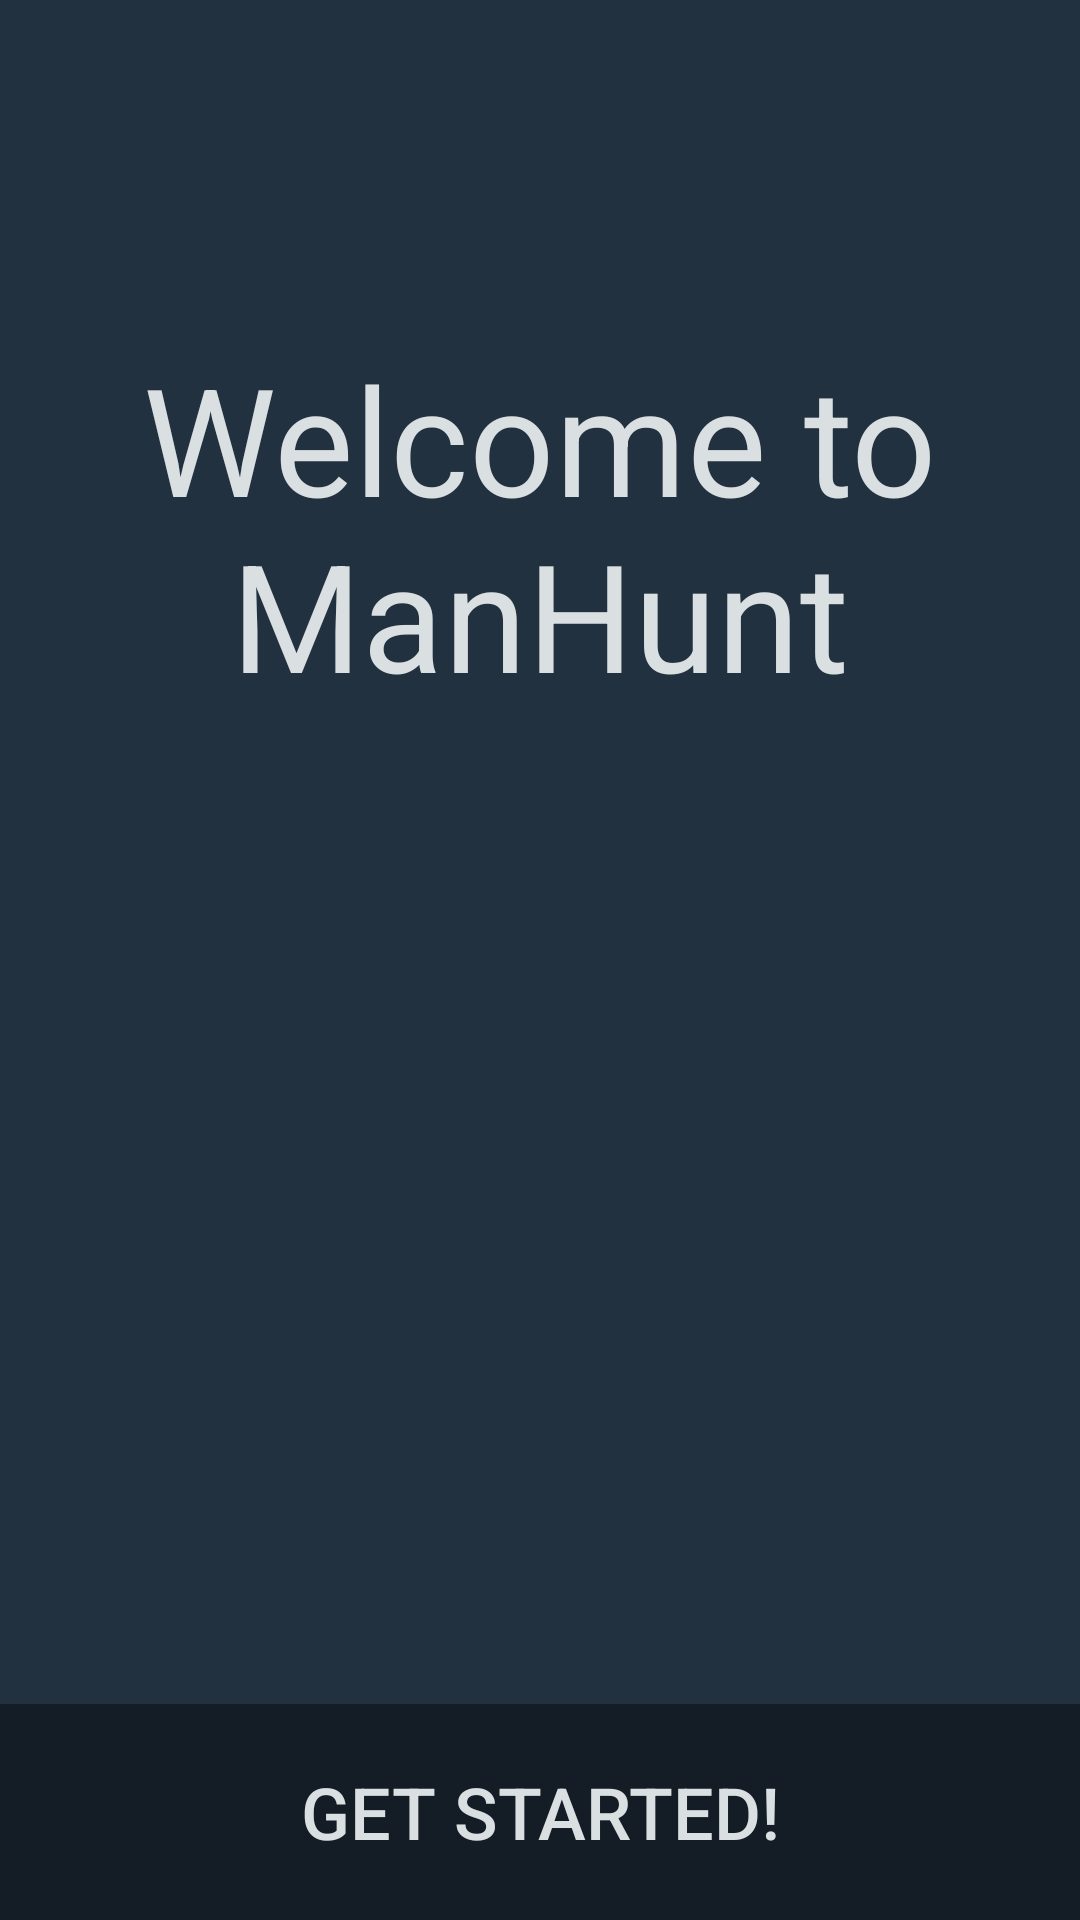

This screen was rendered from an Android layout file. Write that file and the resources it references.
<!-- AndroidManifest.xml: activity theme FullscreenTheme -->
<!-- res/layout/activity_home_screen.xml -->
<FrameLayout xmlns:android="http://schemas.android.com/apk/res/android"
    xmlns:tools="http://schemas.android.com/tools"
    android:layout_width="match_parent"
    android:layout_height="match_parent"
    android:background="@color/colorPrimary"
    tools:context="io.github.marktknapp.manhunt.HomeScreenActivity">

    
    <TextView
        android:id="@+id/fullscreen_content"
        android:layout_width="match_parent"
        android:layout_height="351dp"
        android:gravity="center"
        android:keepScreenOn="true"
        android:text="@string/welcome_message"
        android:textColor="@color/color_Text"
        android:textSize="50sp" />

    
    <FrameLayout
        android:layout_width="match_parent"
        android:layout_height="match_parent"
        android:fitsSystemWindows="true">

        <LinearLayout
            android:id="@+id/fullscreen_content_controls"
            style="?metaButtonBarStyle"
            android:layout_width="match_parent"
            android:layout_height="wrap_content"
            android:layout_gravity="bottom|center_horizontal"
            android:background="@color/black_overlay"
            android:orientation="horizontal"
            tools:ignore="UselessParent">

            <Button
                android:id="@+id/dummy_button"
                android:layout_width="0dp"
                android:layout_height="wrap_content"
                android:layout_weight="1"
                android:text="@string/button_get_started"
                android:textColor="@color/color_Text"
                android:background="@android:color/transparent"
                android:minHeight="72dp"
                android:textSize="24sp" />

        </LinearLayout>
    </FrameLayout>

</FrameLayout>
<!-- resources referenced by this layout -->
<resources>
  <color name="black_overlay">#66000000</color>
  <color name="colorPrimary">#22313f</color>
  <color name="color_Text">#dadfe1</color>
  <string name="button_get_started">Get Started!</string>
  <string name="welcome_message">Welcome to ManHunt</string>
  <style name="FullscreenTheme" parent="AppTheme">
          <item name="android:actionBarStyle">@style/FullscreenActionBarStyle</item>
          <item name="android:windowActionBarOverlay">true</item>
          <item name="android:windowBackground">@null</item>
          <item name="metaButtonBarStyle">?android:attr/buttonBarStyle</item>
          <item name="metaButtonBarButtonStyle">?android:attr/buttonBarButtonStyle</item>
      </style>
  <style name="AppTheme" parent="Theme.AppCompat.NoActionBar">
          
          <item name="colorPrimary">@color/colorPrimary</item>
          <item name="colorPrimaryDark">@color/colorPrimaryDark</item>
          <item name="colorAccent">@color/colorAccent</item>
      </style>
  <style name="FullscreenActionBarStyle" parent="Widget.AppCompat.ActionBar">
          <item name="android:background">@color/black_overlay</item>
      </style>
  <color name="colorPrimaryDark">#303f9f</color>
  <color name="colorAccent">#FF4081</color>
</resources>
